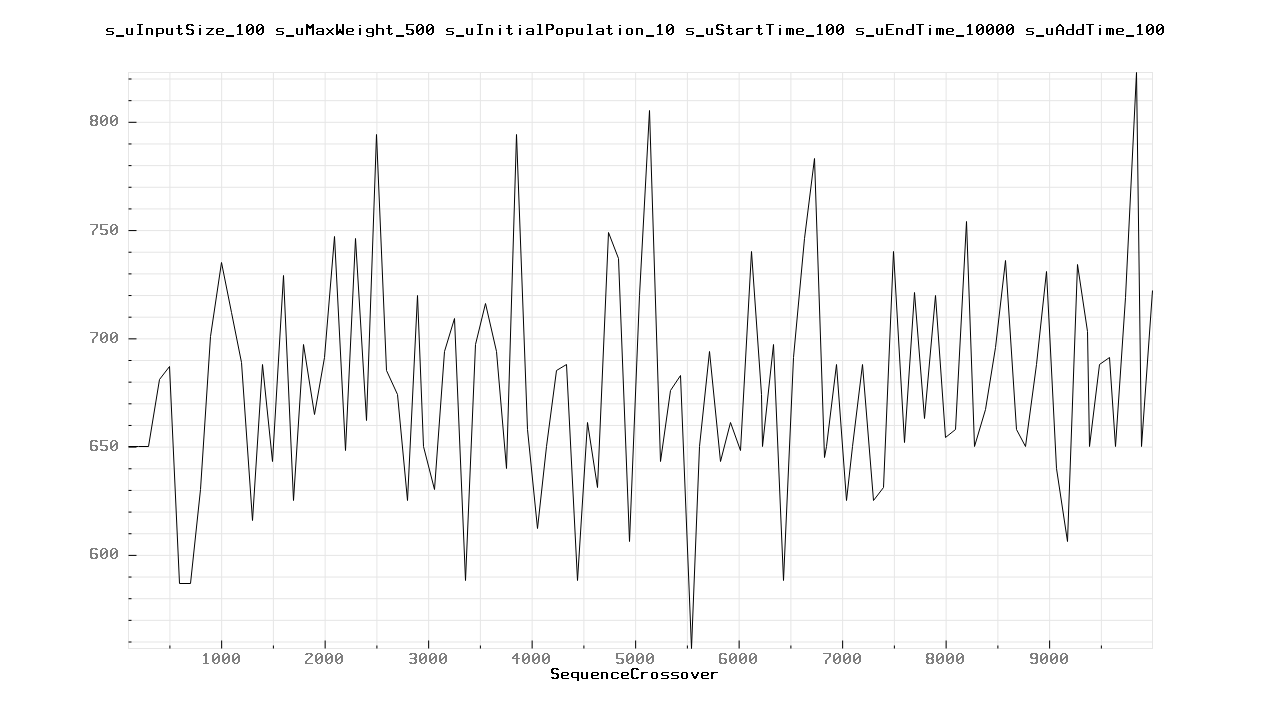

The file beside this chart, header and first rows:
100.000000	650.000000
200	650
300	650
400	681
500	687
600	587
700	587
800	630
900	701
1000	735
1100	712
1200	689
1300	616
1400	688
1500	643
1600	729
1700	625
1800	697
1900	665
2000	691
2100	747
2200	648
2300	746
2400	662
2500	794
2600	685
2700	674
2800	625
2900	720
2957	650
3057	630
3157	694
3257	709
3357	588
3457	697
3557	716
3657	694
3757	640
3857	794
3957	658
4057	612
4141	650
4241	685
4341	688
4441	588
4541	661
4641	631
4741	749
4841	737
4941	606
5041	720
5141	805
5241	643
5341	676
5441	683
5541	557
5620	650
5720	694
5820	643
5920	661
6020	648
... 44 more rows
